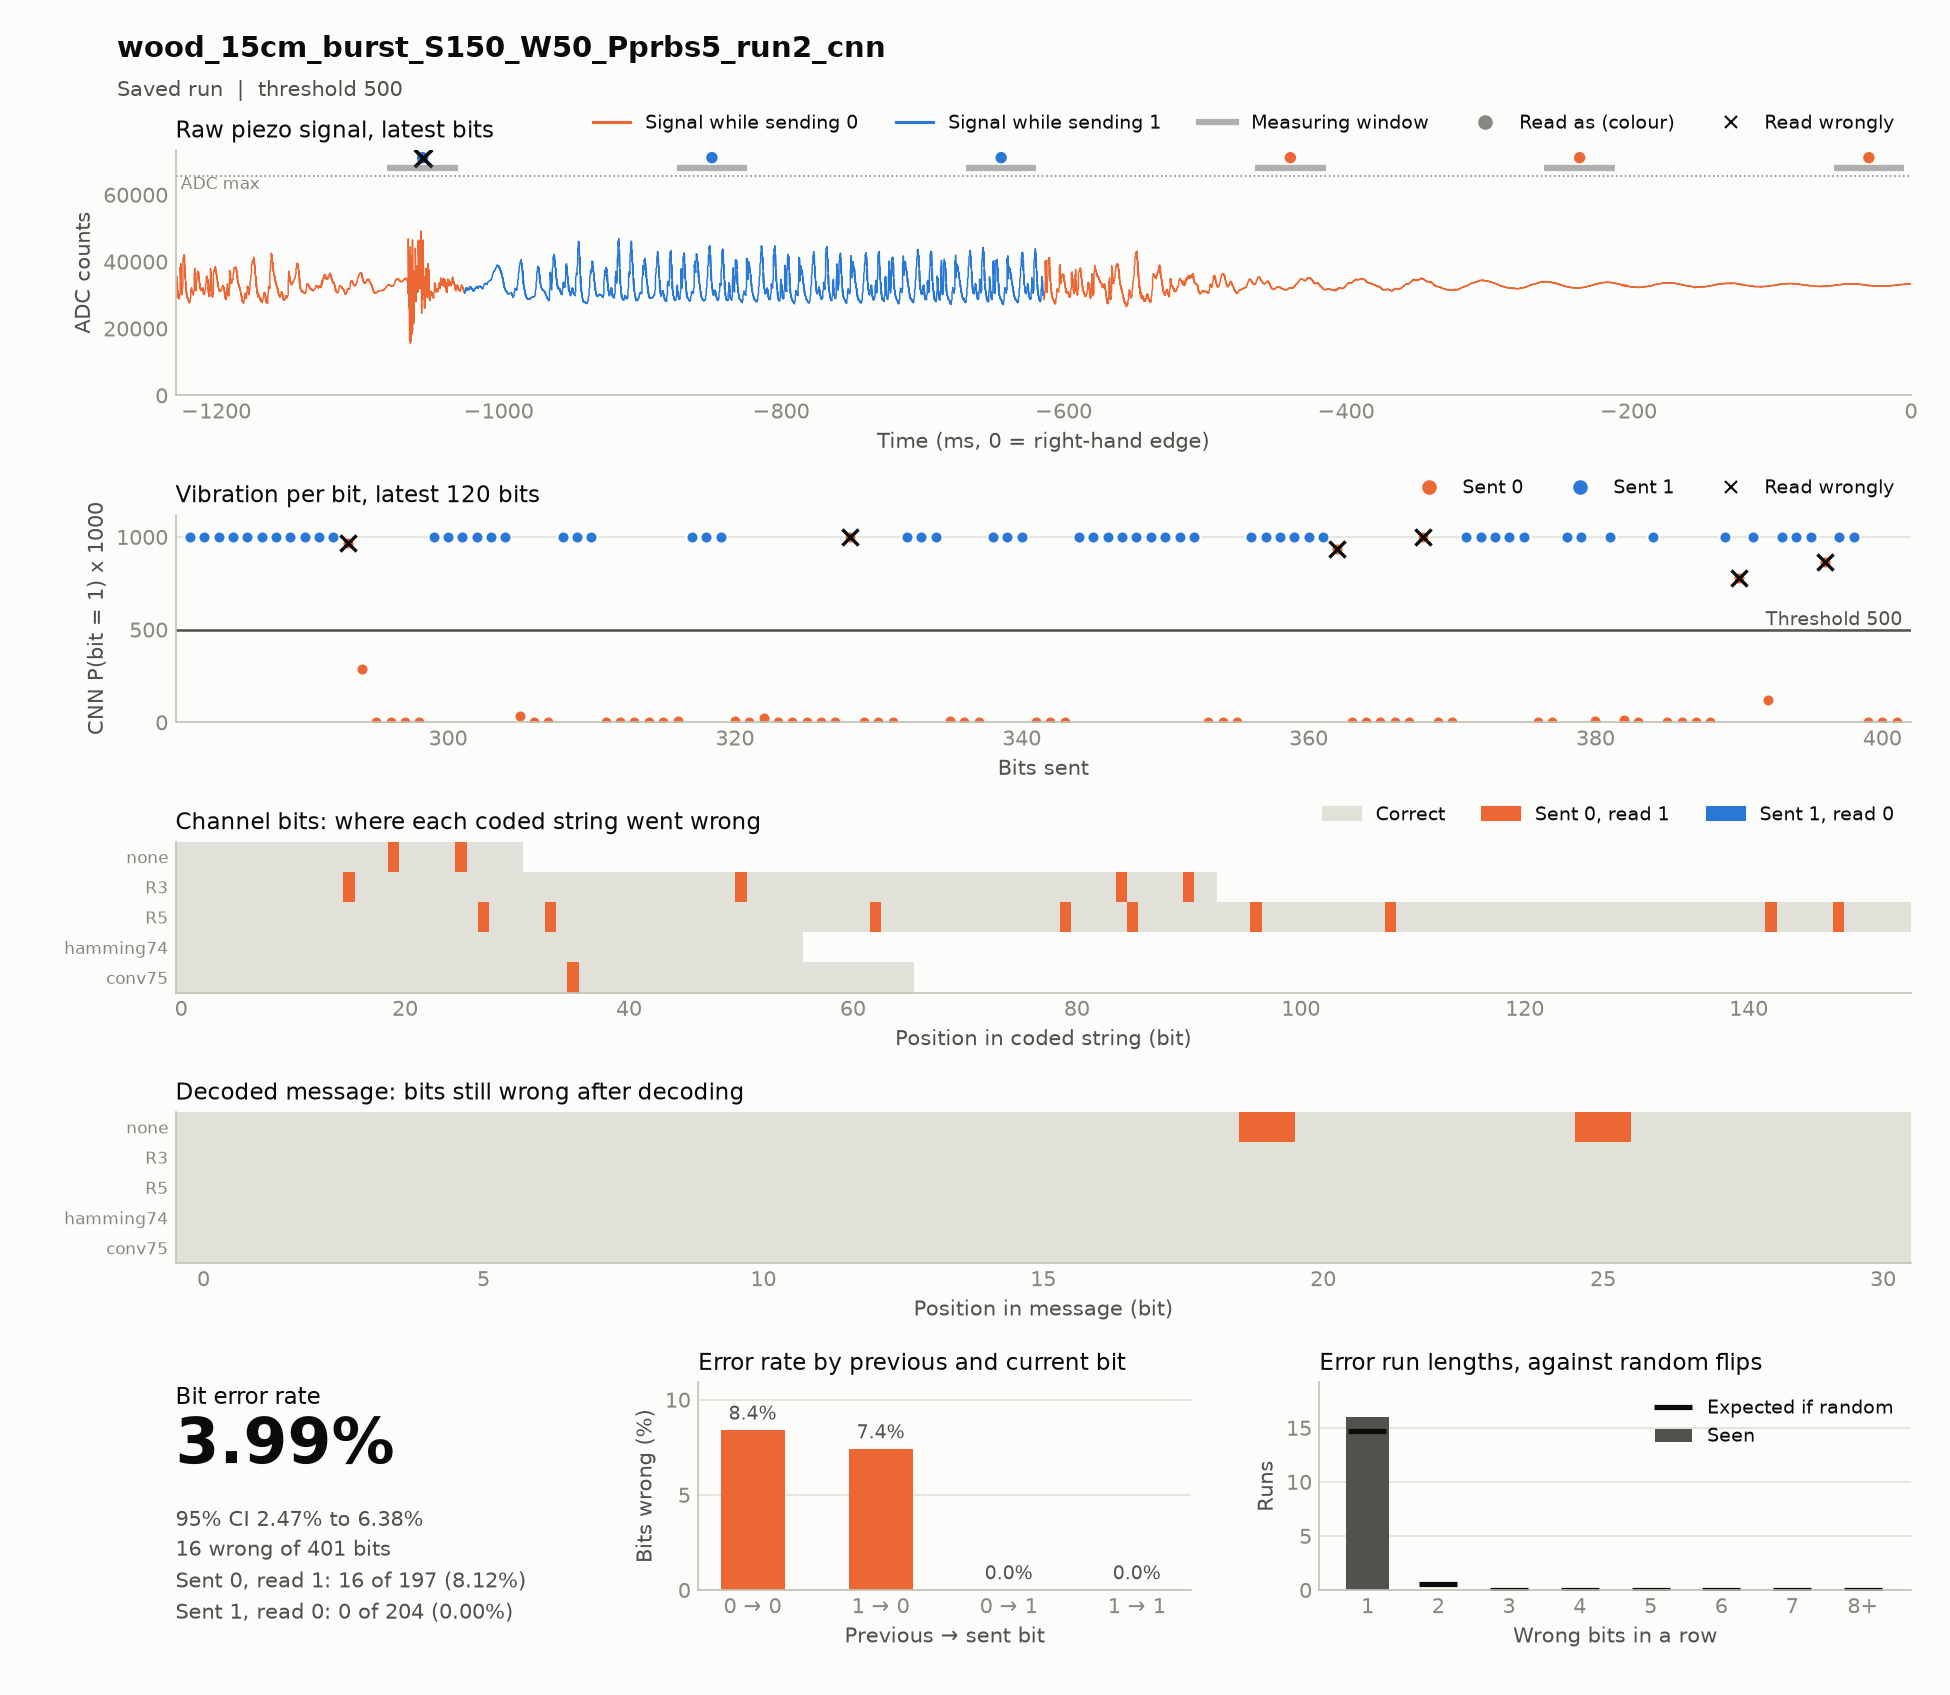

The file beside this chart, header and first rows:
timestamp, case, source, material, distance_cm, noise, run, notes, settle_ms, window_ms, threshold, git, block, index, code, seed, sent, received, vibration, decoded, message, channel_bits, channel_errors, zero_to_one
2026-11-18T16:45:45, wood_15cm_burst_S150_W50_Pprbs5_run2+cnn, hardware, wood, 15, burst, 2, test; cnn: model models/cnn_decoder.pt, …, 150, 50, 500, 2ac4f52, codes, 0, conv75, prbs5, 1101101010011111010100101111101100001110…, 1101101010011111010100101111101100011110…, 1000 1000 78 1000 1000 0 1000 7 1000 3 0…, 1111100110100100001010111011000, 1111100110100100001010111011000, 66, 1, 1
2026-11-18T16:45:56, wood_15cm_burst_S150_W50_Pprbs5_run2+cnn, hardware, wood, 15, burst, 2, test; cnn: model models/cnn_decoder.pt, …, 150, 50, 500, 2ac4f52, codes, 0, hamming74, prbs5, 1111111001100110110101001100010101001100…, 1111111001100110110101001100010101001100…, 1000 1000 1000 1000 1000 1000 1000 4 0 1…, 1111100110100100001010111011000, 1111100110100100001010111011000, 56, 0, 0
2026-11-18T16:46:28, wood_15cm_burst_S150_W50_Pprbs5_run2+cnn, hardware, wood, 15, burst, 2, test; cnn: model models/cnn_decoder.pt, …, 150, 50, 500, 2ac4f52, codes, 0, R5, prbs5, 1111111111111111111111111000000000011111…, 1111111111111111111111111001000001011111…, 1000 1000 1000 1000 1000 1000 1000 1000 …, 1111100110100100001010111011000, 1111100110100100001010111011000, 155, 9, 9
2026-11-18T16:46:47, wood_15cm_burst_S150_W50_Pprbs5_run2+cnn, hardware, wood, 15, burst, 2, test; cnn: model models/cnn_decoder.pt, …, 150, 50, 500, 2ac4f52, codes, 0, R3, prbs5, 1111111111111110000001111110001110000001…, 1111111111111111000001111110001110000001…, 1000 1000 1000 1000 1000 1000 1000 1000 …, 1111100110100100001010111011000, 1111100110100100001010111011000, 93, 4, 4
2026-11-18T16:46:54, wood_15cm_burst_S150_W50_Pprbs5_run2+cnn, hardware, wood, 15, burst, 2, test; cnn: model models/cnn_decoder.pt, …, 150, 50, 500, 2ac4f52, codes, 0, none, prbs5, 1111100110100100001010111011000, 1111100110100100001110111111000, 1000 1000 1000 1000 1000 4 0 1000 1000 8…, 1111100110100100001110111111000, 1111100110100100001010111011000, 31, 2, 2
